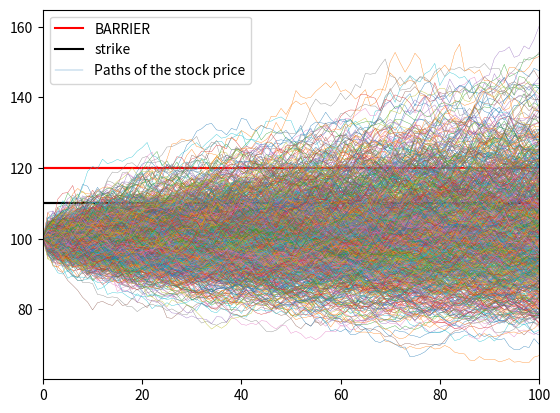

Write the Python code that produced this figure.
import numpy as np
import matplotlib.pyplot as plt

def simulate_gbm(s_0, mu, sigma, T, N, n_sims = 10**3, random_seed = 1000):
    """ simulated stock prices using  gbm """

    np.random.seed(random_seed)
    dt = T/N

    # define Brownian increments
    dW = np.random.normal(scale=np.sqrt(dt), size=(n_sims, N+1))

    # sim process; cumsum over rows
    S_t = s_0 * np.exp(np.cumsum( (mu-sigma**2/2)*dt + sigma*dW, axis=1 ) )
    S_t[:, 0] = s_0

    return(S_t)

## simulate 10 paths

N = 100
n_sims = 10**3
T = 2
mu = 0.02
sigma = 0.1
BARRIER = 120
K = 110
r = mu

my_stock = simulate_gbm(s_0 = 100, mu = mu, sigma = sigma, T = T, N = N, n_sims = n_sims)

## small example

n_sims = 4
my_stock = simulate_gbm(s_0 = 100, mu = mu, sigma = sigma, T = T, N = N, n_sims = n_sims)
## same
plt.axhline(y=BARRIER, color = 'r', linestyle = '-',  linewidth=1.5, label = "Barrier")
plt.axhline(y=K, color = 'black', linestyle = '-',  linewidth=1.5, label = "strike")
plt.xlim(0, N) ## N steps
plt.plot(my_stock.T, linewidth=0.25, label="stock price") ## plot transposed
plt.legend()
plt.show()

## normal size

n_sims = 10**3
my_stock = simulate_gbm(s_0 = 100, mu = mu, sigma = sigma, T = T, N = N, n_sims = n_sims)

## plot the paths

plt.axhline(y=BARRIER, color = 'r', linestyle = '-',  linewidth=1.5)
plt.axhline(y=K, color = 'black', linestyle = '-',  linewidth=1.5)
plt.xlim(0, N) ## N steps
plt.plot(my_stock.T, linewidth=0.25) ## plot transposed
plt.legend(['BARRIER','strike', 'Paths of the stock price'])
plt.show()



## define pay-off; call if the BARRIER was reached
max_value_per_path = np.max(my_stock, axis=1)

payoff = np.where(
    max_value_per_path > BARRIER, ## if once the barrier was breached
    np.maximum(0, my_stock[:,-1] - K), ## call pay-off at maturity
    0 ## else zero
)
payoff.shape

## discounting
disc_payoff = payoff*np.exp(-r*T)
premium =  np.mean(disc_payoff)